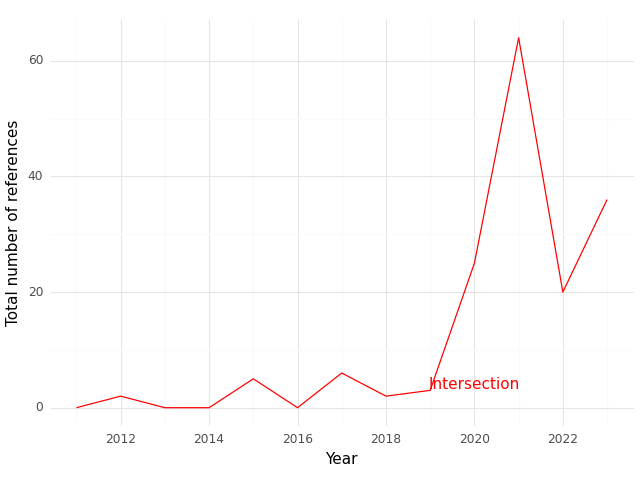

The data file committed next to this chart (first rows):
, Year, intersection
0, 2011, 0.0
1, 2012, 2.0
2, 2013, 0.0
3, 2014, 0.0
4, 2015, 5.0
5, 2016, 0.0
6, 2017, 6.0
7, 2018, 2.0
8, 2019, 3.0
9, 2020, 25.0
10, 2021, 64.0
11, 2022, 20.0
12, 2023, 36.0
